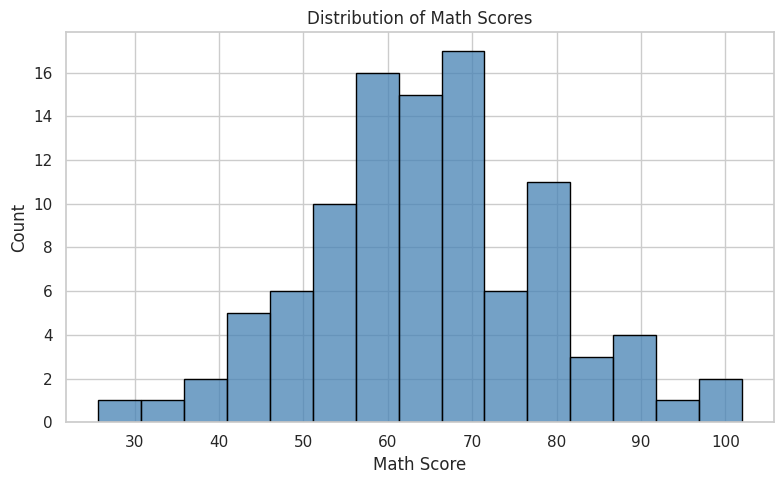
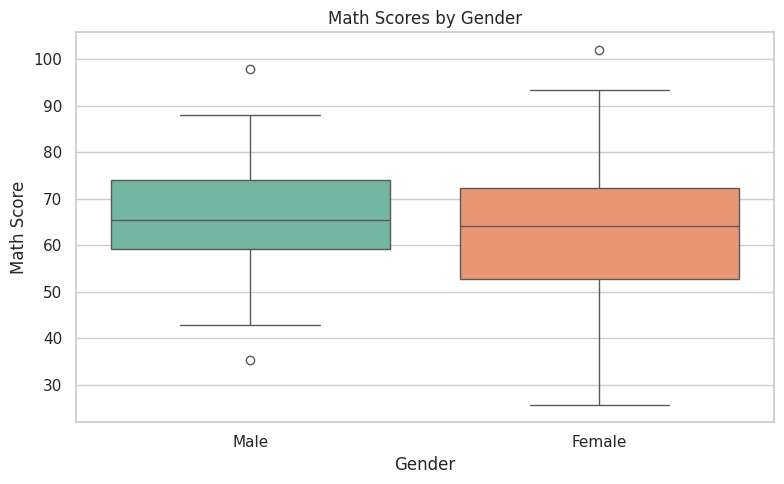
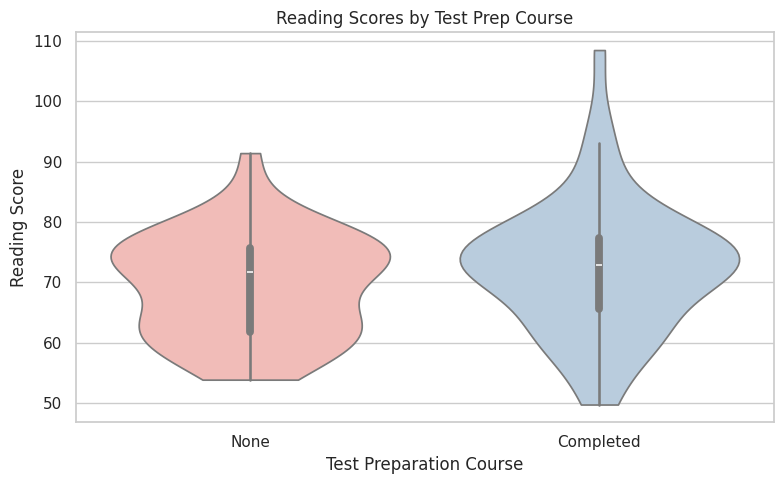
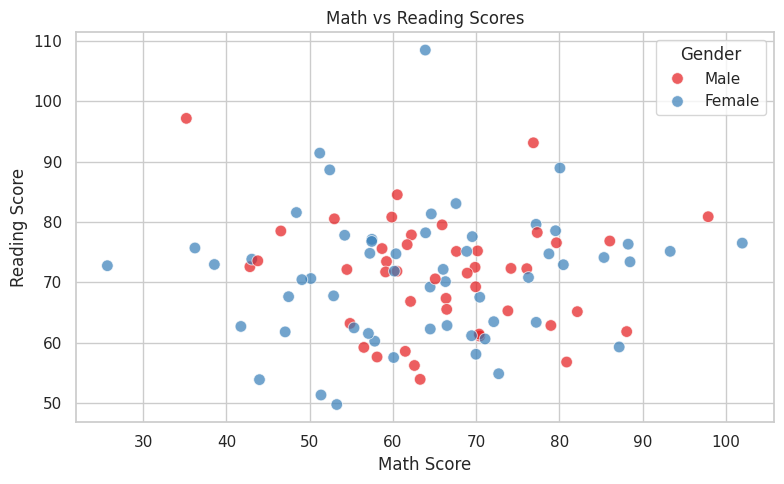
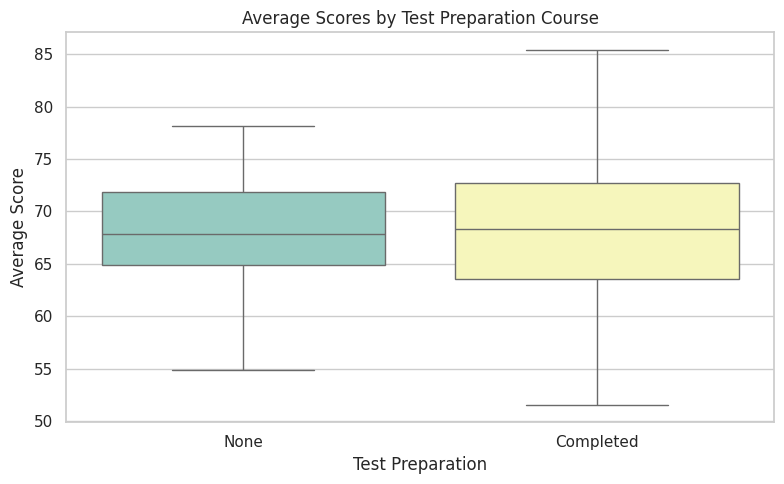

These charts were generated, in order, by the following Python code:
"""
EXPERIMENT 5
Title: PERFORM ANALYSIS AND VISUALIZATIONS ON STUDENT TEST PERFORMANCE DATA USING PYTHON / GGPLOT
Aim: To perform various analysis and visualization on student test performance.
Note: Originally written in R using ggplot2 in the lab syllabus manual.
      This file provides the Python equivalent using Matplotlib & Seaborn.
      The original R script is also provided in: exp5_student_performance_ggplot.R
"""

import numpy as np
import pandas as pd
import matplotlib.pyplot as plt
import seaborn as sns

# Set seed for reproducibility
np.random.seed(42)

# Step 1: Create student test performance dataset
n = 100
student_data = pd.DataFrame({
    'Gender': np.random.choice(["Male", "Female"], size=n),
    'Math_Score': np.random.normal(loc=65, scale=15, size=n),
    'Reading_Score': np.random.normal(loc=70, scale=10, size=n),
    'Writing_Score': np.random.normal(loc=68, scale=12, size=n),
    'Prep_Course': np.random.choice(["Completed", "None"], size=n)
})

print("--- First 6 Rows of Student Performance Data ---")
print(student_data.head())

sns.set_theme(style="whitegrid")

# Step 2: Distribution of Math Scores (Histogram)
plt.figure(figsize=(8, 5))
sns.histplot(student_data['Math_Score'], binwidth=5, color="steelblue", edgecolor="black", kde=False)
plt.title("Distribution of Math Scores")
plt.xlabel("Math Score")
plt.ylabel("Count")
plt.tight_layout()
plt.show()

# Step 3: Math Scores by Gender (Boxplot)
plt.figure(figsize=(8, 5))
sns.boxplot(data=student_data, x="Gender", y="Math_Score", hue="Gender", palette="Set2", legend=False)
plt.title("Math Scores by Gender")
plt.xlabel("Gender")
plt.ylabel("Math Score")
plt.tight_layout()
plt.show()

# Step 4: Reading Scores by Test Prep Course (Violin Plot)
plt.figure(figsize=(8, 5))
sns.violinplot(data=student_data, x="Prep_Course", y="Reading_Score", hue="Prep_Course", palette="Pastel1", cut=0, legend=False)
plt.title("Reading Scores by Test Prep Course")
plt.xlabel("Test Preparation Course")
plt.ylabel("Reading Score")
plt.tight_layout()
plt.show()

# Step 5: Math vs Reading Scores by Gender (Scatter Plot)
plt.figure(figsize=(8, 5))
sns.scatterplot(data=student_data, x="Math_Score", y="Reading_Score", hue="Gender", alpha=0.7, palette="Set1", s=70)
plt.title("Math vs Reading Scores")
plt.xlabel("Math Score")
plt.ylabel("Reading Score")
plt.tight_layout()
plt.show()

# Step 6: Average score calculation & Boxplot by Test Prep Course
student_data['Average_Score'] = student_data[['Math_Score', 'Reading_Score', 'Writing_Score']].mean(axis=1)

plt.figure(figsize=(8, 5))
sns.boxplot(data=student_data, x="Prep_Course", y="Average_Score", hue="Prep_Course", palette="Set3", legend=False)
plt.title("Average Scores by Test Preparation Course")
plt.xlabel("Test Preparation")
plt.ylabel("Average Score")
plt.tight_layout()
plt.show()

print("\nResult: Thus, the programs were written and executed to perform analysis and visualization on student test performance data.")
